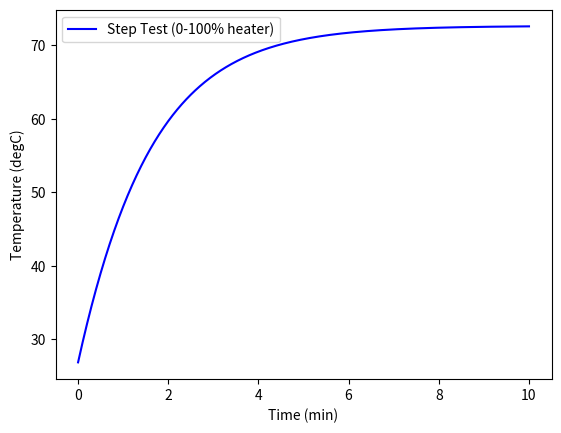

Source code (Python):
import numpy as np
import matplotlib.pyplot as plt
from scipy.integrate import odeint

# define energy balance model
def heat(x,t,Q):
    # Parameters
    Ta = 23 + 273.15   # K
    U = 10.0           # W/m^2-K
    m = 4.0/1000.0     # kg
    Cp = 0.5 * 1000.0  # J/kg-K    
    A = 12.0 / 100.0**2 # Area in m^2
    alpha = 0.01       # W / % heater
    eps = 0.9          # Emissivity
    sigma = 5.67e-8    # Stefan-Boltzman

    # Temperature State 
    T = x[0]

    return (1.0 / (m * Cp)) * (
        U * A * (Ta - T) + eps * sigma * A * (Ta**4 - T**4) + alpha * Q
    )

Q = 100.0 # Percent Heater (0-100%)
T0 = 23.0 + 273.15 # Initial temperature
n = 60*10+1  # Number of second time points (10min)
time = np.linspace(0,n-1,n) # Time vector
T = odeint(heat,300.0,time,args=(Q,)) # Integrate ODE

# Plot results
plt.figure(1)
plt.plot(time/60.0,T-273.15,'b-')
plt.ylabel('Temperature (degC)')
plt.xlabel('Time (min)')
plt.legend(['Step Test (0-100% heater)'])
plt.show()